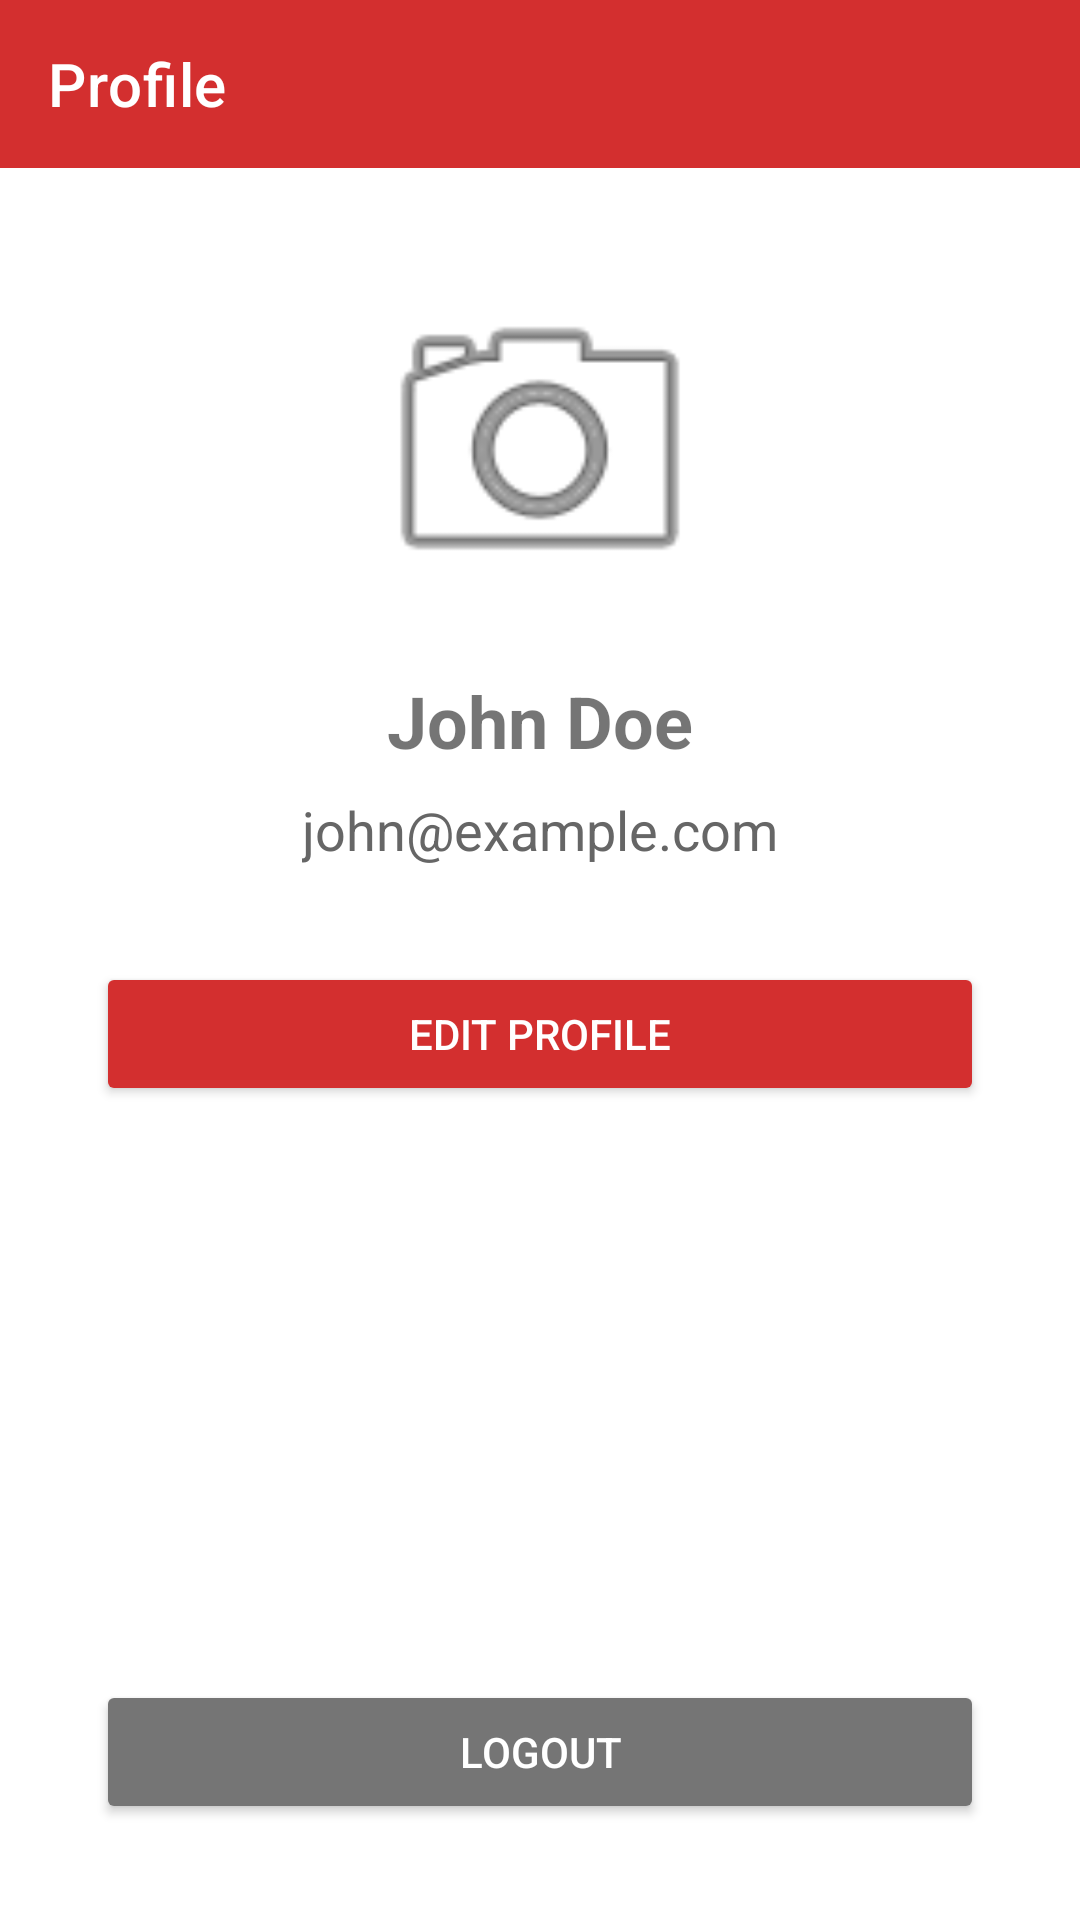

Write the Android layout XML for this screen, with the resource values it uses.
<!-- AndroidManifest.xml: application theme Theme.Man2ManWebApp -->
<!-- res/layout/activity_profile.xml -->
<?xml version="1.0" encoding="utf-8"?>
<androidx.constraintlayout.widget.ConstraintLayout xmlns:android="http://schemas.android.com/apk/res/android"
    xmlns:app="http://schemas.android.com/apk/res-auto"
    android:layout_width="match_parent"
    android:layout_height="match_parent"
    android:background="#FFFFFF">

    <androidx.appcompat.widget.Toolbar
        android:id="@+id/toolbar"
        android:layout_width="match_parent"
        android:layout_height="?attr/actionBarSize"
        android:background="#D32F2F"
        app:title="Profile"
        app:titleTextColor="#FFFFFF"
        app:layout_constraintTop_toTopOf="parent" />

    <ImageView
        android:id="@+id/img_profile"
        android:layout_width="120dp"
        android:layout_height="120dp"
        android:src="@drawable/logo_placeholder"
        android:contentDescription="Profile Picture"
        android:scaleType="centerCrop"
        android:background="@android:drawable/ic_menu_camera"
        android:layout_marginTop="32dp"
        app:layout_constraintTop_toBottomOf="@id/toolbar"
        app:layout_constraintStart_toStartOf="parent"
        app:layout_constraintEnd_toEndOf="parent" />
    <TextView
        android:id="@+id/tv_name"
        android:layout_width="wrap_content"
        android:layout_height="wrap_content"
        android:text="John Doe"
        android:textSize="24sp"
        android:textStyle="bold"
        android:layout_marginTop="16dp"
        app:layout_constraintTop_toBottomOf="@id/img_profile"
        app:layout_constraintStart_toStartOf="parent"
        app:layout_constraintEnd_toEndOf="parent" />

    <TextView
        android:id="@+id/tv_email"
        android:layout_width="wrap_content"
        android:layout_height="wrap_content"
        android:text="john@example.com"
        android:textSize="18sp"
        android:textColor="#666666"
        android:layout_marginTop="8dp"
        app:layout_constraintTop_toBottomOf="@id/tv_name"
        app:layout_constraintStart_toStartOf="parent"
        app:layout_constraintEnd_toEndOf="parent" />

    <Button
        android:id="@+id/btn_edit_profile"
        android:layout_width="match_parent"
        android:layout_height="wrap_content"
        android:text="Edit Profile"
        android:backgroundTint="#D32F2F"
        android:textColor="#FFFFFF"
        android:layout_margin="32dp"
        android:layout_marginTop="48dp"
        app:layout_constraintTop_toBottomOf="@id/tv_email" />

    <Button
        android:id="@+id/btn_logout"
        android:layout_width="match_parent"
        android:layout_height="wrap_content"
        android:text="Logout"
        android:backgroundTint="#757575"
        android:textColor="#FFFFFF"
        android:layout_margin="32dp"
        app:layout_constraintBottom_toBottomOf="parent" />

</androidx.constraintlayout.widget.ConstraintLayout>
<!-- resources referenced by this layout -->
<resources>
  <style name="Theme.Man2ManWebApp" parent="Theme.MaterialComponents.DayNight.NoActionBar">
          
          <item name="colorPrimary">#D32F2F</item>
          <item name="colorPrimaryVariant">#B71C1C</item>
          <item name="colorOnPrimary">@color/white</item>
  
          
          <item name="colorSecondary">#212121</item>
          <item name="colorSecondaryVariant">#000000</item>
          <item name="colorOnSecondary">@color/white</item>
  
          
          <item name="android:statusBarColor" tools:targetApi="l">?attr/colorPrimaryVariant</item>
      </style>
  <!-- not gathered from this repository: default colours our renderer supplied (Android Studio template values) -->
  <color name="white">#FFFFFFFF</color>
</resources>
